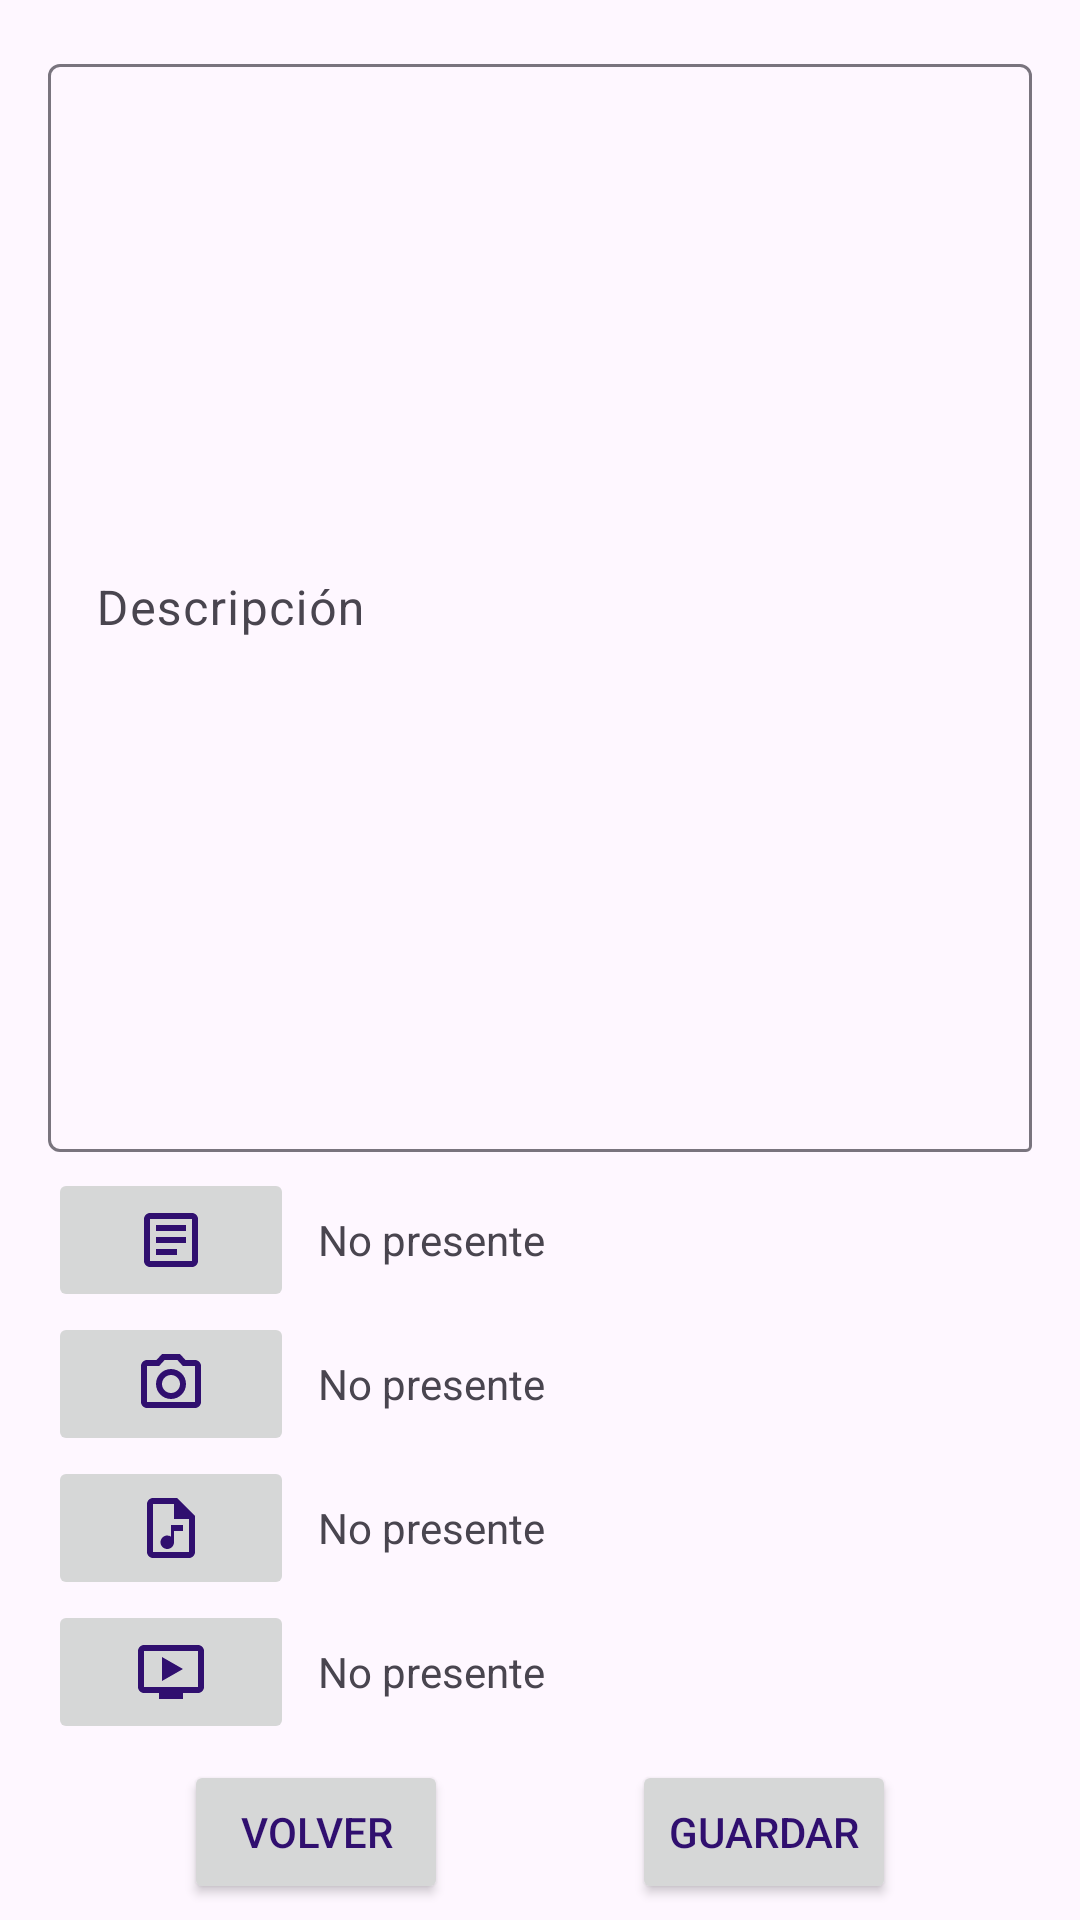

Android layout source for this screen:
<!-- AndroidManifest.xml: application theme Theme.TrassTarea -->
<!-- res/layout/fragment_dos.xml -->
<?xml version="1.0" encoding="utf-8"?>
<androidx.constraintlayout.widget.ConstraintLayout xmlns:android="http://schemas.android.com/apk/res/android"
    xmlns:app="http://schemas.android.com/apk/res-auto"
    xmlns:tools="http://schemas.android.com/tools"
    android:id="@+id/frameLayout_f2"
    android:layout_width="match_parent"
    android:layout_height="match_parent"
    tools:context=".fragmentos.FragmentoDos">

    <com.google.android.material.textfield.TextInputLayout
        android:id="@+id/textInputLayout"
        android:layout_width="0dp"
        android:layout_height="0dp"
        android:layout_marginStart="16dp"
        android:layout_marginTop="16dp"
        android:layout_marginEnd="16dp"
        app:boxBackgroundMode="outline"
        app:boxCornerRadiusBottomEnd="@dimen/cardview_default_radius"
        app:layout_constraintBottom_toTopOf="@+id/guideline_f2_horizontal"
        app:layout_constraintEnd_toEndOf="parent"
        app:layout_constraintStart_toStartOf="parent"
        app:layout_constraintTop_toTopOf="parent">

        <com.google.android.material.textfield.TextInputEditText
            android:id="@+id/et_f2_descripcion"
            android:layout_width="match_parent"
            android:layout_height="match_parent"
            android:focusable="true"
            android:hint="@string/et_descripcion" />
    </com.google.android.material.textfield.TextInputLayout>


    <LinearLayout
        android:id="@+id/ll_f2_archivos"
        android:layout_width="match_parent"
        android:layout_height="wrap_content"
        android:layout_marginStart="16dp"
        android:layout_marginEnd="16dp"
        android:orientation="vertical"
        app:layout_constraintBottom_toTopOf="@+id/bt_f2_volver"
        app:layout_constraintEnd_toEndOf="parent"
        app:layout_constraintHorizontal_bias="0.5"
        app:layout_constraintStart_toStartOf="parent"
        app:layout_constraintTop_toBottomOf="@+id/guideline_f2_horizontal">

        
        <LinearLayout
            android:id="@+id/ll_f2_documento"
            android:layout_width="match_parent"
            android:layout_height="wrap_content"
            android:orientation="horizontal">

            <ImageButton
                android:id="@+id/ib_f2_documento"
                android:layout_width="0dp"
                android:layout_height="48dp"
                android:layout_weight="1"
                android:contentDescription="@string/button_description"
                android:src="@drawable/outline_article_24" />

            <TextView
                android:id="@+id/tv_f2_documento"
                android:layout_width="0dp"
                android:layout_height="match_parent"
                android:layout_weight="3"
                android:gravity="center_vertical"
                android:paddingStart="8dp"
                android:paddingEnd="8dp"
                android:text="@string/detalle_no_presente" />

        </LinearLayout>

        
        <LinearLayout
            android:id="@+id/ll_f2_imagen"
            android:layout_width="match_parent"
            android:layout_height="wrap_content"
            android:orientation="horizontal">

            <ImageButton
                android:id="@+id/ib_f2_imagen"
                android:layout_width="0dp"
                android:layout_height="48dp"
                android:layout_weight="1"
                android:contentDescription="@string/button_description"
                android:src="@drawable/outline_camera_alt_24" />

            <TextView
                android:id="@+id/tv_f2_imagen"
                android:layout_width="0dp"
                android:layout_height="match_parent"
                android:layout_weight="3"
                android:gravity="center_vertical"
                android:paddingStart="8dp"
                android:paddingEnd="8dp"
                android:text="@string/detalle_no_presente" />

        </LinearLayout>

        
        <LinearLayout
            android:id="@+id/ll_f2_audio"
            android:layout_width="match_parent"
            android:layout_height="wrap_content"
            android:orientation="horizontal">

            <ImageButton
                android:id="@+id/ib_f2_audio"
                android:layout_width="0dp"
                android:layout_height="48dp"
                android:layout_weight="1"
                android:contentDescription="@string/button_description"
                android:src="@drawable/outline_audio_file_24" />

            <TextView
                android:id="@+id/tv_f2_audio"
                android:layout_width="0dp"
                android:layout_height="match_parent"
                android:layout_weight="3"
                android:gravity="center_vertical"
                android:paddingStart="8dp"
                android:paddingEnd="8dp"
                android:text="@string/detalle_no_presente" />

        </LinearLayout>

        
        <LinearLayout
            android:id="@+id/ll_f2_video"
            android:layout_width="match_parent"
            android:layout_height="wrap_content"
            android:orientation="horizontal">

            <ImageButton
                android:id="@+id/ib_f2_video"
                android:layout_width="0dp"
                android:layout_height="48dp"
                android:layout_weight="1"
                android:contentDescription="@string/button_description"
                android:src="@drawable/outline_ondemand_video_24" />

            <TextView
                android:id="@+id/tv_f2_video"
                android:layout_width="0dp"
                android:layout_height="match_parent"
                android:layout_weight="3"
                android:gravity="center_vertical"
                android:paddingStart="8dp"
                android:paddingEnd="8dp"
                android:text="@string/detalle_no_presente" />

        </LinearLayout>

    </LinearLayout>


    <Button
        android:id="@+id/bt_f2_volver"
        android:layout_width="wrap_content"
        android:layout_height="wrap_content"
        android:text="@string/bt_volver"
        app:layout_constraintBottom_toBottomOf="parent"
        app:layout_constraintEnd_toStartOf="@+id/bt_f2_guardar"
        app:layout_constraintHorizontal_bias="0.5"
        app:layout_constraintStart_toStartOf="parent"
        app:layout_constraintTop_toBottomOf="@+id/ll_f2_archivos" />

    <Button
        android:id="@+id/bt_f2_guardar"
        android:layout_width="wrap_content"
        android:layout_height="wrap_content"
        android:text="@string/bt_guardar"
        app:layout_constraintBottom_toBottomOf="@+id/bt_f2_volver"
        app:layout_constraintEnd_toEndOf="parent"
        app:layout_constraintHorizontal_bias="0.5"
        app:layout_constraintStart_toEndOf="@+id/bt_f2_volver"
        app:layout_constraintTop_toTopOf="@+id/bt_f2_volver" />

    <androidx.constraintlayout.widget.Guideline
        android:id="@+id/guideline_f2_horizontal"
        android:layout_width="wrap_content"
        android:layout_height="wrap_content"
        android:orientation="horizontal"
        app:layout_constraintGuide_percent="0.6" />

</androidx.constraintlayout.widget.ConstraintLayout>
<!-- resources referenced by this layout -->
<resources>
  <!-- drawable outline_article_24 (drawable) -->
  <vector android:autoMirrored="true" android:height="24dp"
      android:tint="@color/mi_color_primary_dark" android:viewportHeight="24"
      android:viewportWidth="24" android:width="24dp" xmlns:android="http://schemas.android.com/apk/res/android">
      <path android:fillColor="@android:color/white" android:pathData="M19,5v14H5V5H19M19,3H5C3.9,3 3,3.9 3,5v14c0,1.1 0.9,2 2,2h14c1.1,0 2,-0.9 2,-2V5C21,3.9 20.1,3 19,3L19,3z"/>
      <path android:fillColor="@android:color/white" android:pathData="M14,17H7v-2h7V17zM17,13H7v-2h10V13zM17,9H7V7h10V9z"/>
  </vector>
  <!-- drawable outline_audio_file_24 (drawable) -->
  <vector android:height="24dp" android:tint="@color/mi_color_primary_dark"
      android:viewportHeight="24" android:viewportWidth="24"
      android:width="24dp" xmlns:android="http://schemas.android.com/apk/res/android">
      <path android:fillColor="@android:color/white" android:pathData="M14,2H6C4.9,2 4,2.9 4,4v16c0,1.1 0.9,2 2,2h12c1.1,0 2,-0.9 2,-2V8L14,2zM6,20V4h7v5h5v11H6zM16,11h-4v3.88c-0.36,-0.24 -0.79,-0.38 -1.25,-0.38c-1.24,0 -2.25,1.01 -2.25,2.25c0,1.24 1.01,2.25 2.25,2.25S13,17.99 13,16.75V13h3V11z"/>
  </vector>
  <!-- drawable outline_camera_alt_24 (drawable) -->
  <vector android:height="24dp" android:tint="@color/mi_color_primary_dark"
      android:viewportHeight="24" android:viewportWidth="24"
      android:width="24dp" xmlns:android="http://schemas.android.com/apk/res/android">
      <path android:fillColor="@android:color/white" android:pathData="M20,4h-3.17L15,2L9,2L7.17,4L4,4c-1.1,0 -2,0.9 -2,2v12c0,1.1 0.9,2 2,2h16c1.1,0 2,-0.9 2,-2L22,6c0,-1.1 -0.9,-2 -2,-2zM20,18L4,18L4,6h4.05l1.83,-2h4.24l1.83,2L20,6v12zM12,7c-2.76,0 -5,2.24 -5,5s2.24,5 5,5 5,-2.24 5,-5 -2.24,-5 -5,-5zM12,15c-1.65,0 -3,-1.35 -3,-3s1.35,-3 3,-3 3,1.35 3,3 -1.35,3 -3,3z"/>
  </vector>
  <!-- drawable outline_ondemand_video_24 (drawable) -->
  <vector android:height="24dp" android:tint="@color/mi_color_primary_dark"
      android:viewportHeight="24" android:viewportWidth="24"
      android:width="24dp" xmlns:android="http://schemas.android.com/apk/res/android">
      <path android:fillColor="@android:color/white" android:pathData="M9,7v8l7,-4zM21,3L3,3c-1.1,0 -2,0.9 -2,2v12c0,1.1 0.9,2 2,2h5v2h8v-2h5c1.1,0 2,-0.9 2,-2L23,5c0,-1.1 -0.9,-2 -2,-2zM21,17L3,17L3,5h18v12z"/>
  </vector>
  <string name="bt_guardar">Guardar</string>
  <string name="bt_volver">Volver</string>
  <string name="button_description">Botón para adjuntar un documento</string>
  <string name="detalle_no_presente">No presente</string>
  <string name="et_descripcion">Descripción</string>
  <style name="Theme.TrassTarea" parent="Theme.Material3.Light">
          
          <item name="colorPrimary">@color/mi_color_primary</item>
          
          <item name="colorPrimaryDark">@color/mi_color_primary_dark</item>
          
          <item name="colorAccent">@color/mi_color_accent</item>
          
          <item name="colorControlNormal">@color/mi_color_control_normal</item>
          
          <item name="colorControlActivated">@color/mi_color_control_activated</item>
          
          <item name="colorControlHighlight">@color/mi_color_control_highlight</item>
          
          <item name="android:textColorPrimary">@color/mi_color_primary_dark</item>
          <item name="android:textColorSecondary">@color/mi_color_primary</item>
      </style>
  <color name="mi_color_primary_dark">#300F6F</color>
  <color name="mi_color_primary">#3F51B5</color>
  <color name="mi_color_accent">#FF4081</color>
  <color name="mi_color_control_normal">#999999</color>
  <color name="mi_color_control_activated">#FF5722</color>
  <color name="mi_color_control_highlight">#FFC107</color>
</resources>
